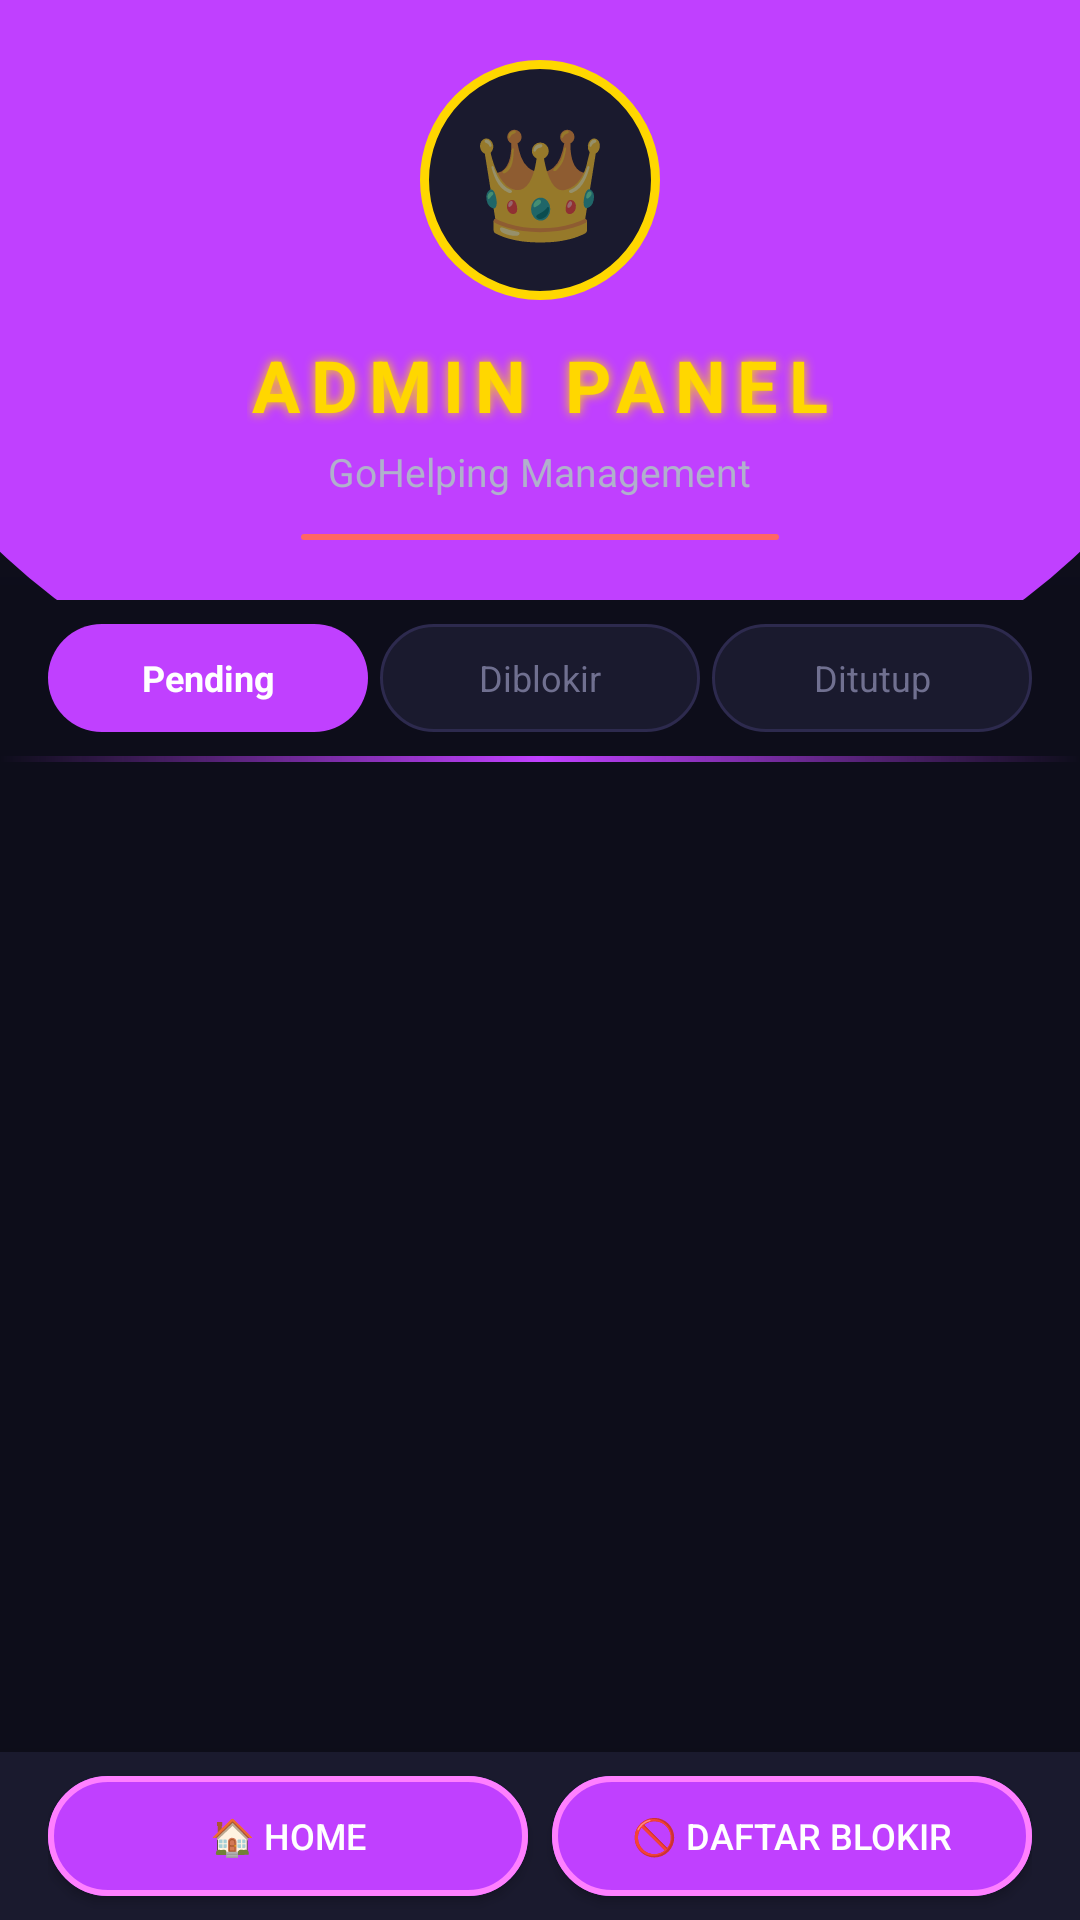

Here is an Android app screen rendered from its layout file. Give the layout XML and the strings, colors and styles it references.
<!-- AndroidManifest.xml: application theme Theme.GoHelping -->
<!-- res/layout/activity_admin.xml -->
<?xml version="1.0" encoding="utf-8"?>
<LinearLayout xmlns:android="http://schemas.android.com/apk/res/android"
    xmlns:app="http://schemas.android.com/apk/res-auto"
    android:layout_width="match_parent"
    android:layout_height="match_parent"
    android:orientation="vertical"
    android:background="@color/dark_bg">

    
    <LinearLayout
        android:layout_width="match_parent"
        android:layout_height="200dp"
        android:orientation="vertical"
        android:background="@drawable/bg_admin_header"
        android:padding="20dp"
        android:gravity="center">

        
        <LinearLayout
            android:layout_width="80dp"
            android:layout_height="80dp"
            android:gravity="center"
            android:background="@drawable/bg_admin_badge"
            android:layout_marginBottom="12dp">

            <TextView
                android:layout_width="wrap_content"
                android:layout_height="wrap_content"
                android:text="👑"
                android:textSize="36sp" />
        </LinearLayout>

        <TextView
            android:id="@+id/tvAdminTitle"
            android:layout_width="wrap_content"
            android:layout_height="wrap_content"
            android:text="ADMIN PANEL"
            android:textColor="#FFD700"
            android:textSize="24sp"
            android:textStyle="bold"
            android:letterSpacing="0.15"
            android:shadowColor="#FFD700"
            android:shadowRadius="8" />

        <TextView
            android:layout_width="wrap_content"
            android:layout_height="wrap_content"
            android:text="GoHelping Management"
            android:textColor="@color/text_secondary"
            android:textSize="13sp"
            android:layout_marginTop="4dp" />

        
        <LinearLayout
            android:layout_width="wrap_content"
            android:layout_height="wrap_content"
            android:layout_marginTop="12dp"
            android:background="@drawable/bg_report_badge"
            android:paddingHorizontal="16dp"
            android:paddingVertical="6dp"
            android:orientation="horizontal"
            android:gravity="center">

            <TextView
                android:layout_width="wrap_content"
                android:layout_height="wrap_content"
                android:text="🚨 "
                android:textSize="14sp" />

            <TextView
                android:id="@+id/tvReportCount"
                android:layout_width="wrap_content"
                android:layout_height="wrap_content"
                android:text="Memuat laporan..."
                android:textColor="@color/white"
                android:textSize="13sp"
                android:textStyle="bold" />
        </LinearLayout>
    </LinearLayout>

    
    <LinearLayout
        android:layout_width="match_parent"
        android:layout_height="wrap_content"
        android:orientation="horizontal"
        android:paddingHorizontal="16dp"
        android:paddingVertical="8dp"
        android:gravity="center">

        <TextView
            android:id="@+id/tabPending"
            android:layout_width="0dp"
            android:layout_weight="1"
            android:layout_height="36dp"
            android:text="Pending"
            android:textColor="@color/white"
            android:gravity="center"
            android:background="@drawable/bg_tab_active"
            android:textSize="12sp"
            android:textStyle="bold" />

        <TextView
            android:id="@+id/tabBlocked"
            android:layout_width="0dp"
            android:layout_weight="1"
            android:layout_height="36dp"
            android:text="Diblokir"
            android:textColor="@color/text_dim"
            android:gravity="center"
            android:background="@drawable/bg_tab_inactive"
            android:textSize="12sp"
            android:layout_marginStart="4dp" />

        <TextView
            android:id="@+id/tabDismissed"
            android:layout_width="0dp"
            android:layout_weight="1"
            android:layout_height="36dp"
            android:text="Ditutup"
            android:textColor="@color/text_dim"
            android:gravity="center"
            android:background="@drawable/bg_tab_inactive"
            android:textSize="12sp"
            android:layout_marginStart="4dp" />
    </LinearLayout>

    
    <View
        android:layout_width="match_parent"
        android:layout_height="2dp"
        android:background="@drawable/bg_divider_neon" />

    
    <ProgressBar
        android:id="@+id/progressBar"
        android:layout_width="32dp"
        android:layout_height="32dp"
        android:layout_gravity="center"
        android:layout_marginTop="16dp"
        android:visibility="gone"
        android:indeterminateTint="@color/neon_purple" />

    
    <androidx.recyclerview.widget.RecyclerView
        android:id="@+id/rvReports"
        android:layout_width="match_parent"
        android:layout_height="0dp"
        android:layout_weight="1"
        android:padding="8dp"
        android:clipToPadding="false" />

    
    <LinearLayout
        android:id="@+id/emptyStateAdmin"
        android:layout_width="match_parent"
        android:layout_height="0dp"
        android:layout_weight="1"
        android:gravity="center"
        android:orientation="vertical"
        android:visibility="gone">

        <TextView
            android:layout_width="wrap_content"
            android:layout_height="wrap_content"
            android:text="✅"
            android:textSize="72sp" />

        <TextView
            android:layout_width="wrap_content"
            android:layout_height="wrap_content"
            android:text="Tidak Ada Laporan"
            android:textColor="@color/text_primary"
            android:textSize="20sp"
            android:textStyle="bold"
            android:layout_marginTop="16dp" />

        <TextView
            android:layout_width="wrap_content"
            android:layout_height="wrap_content"
            android:text="Semua aman terkendali! 🎉"
            android:textColor="@color/text_secondary"
            android:textSize="14sp"
            android:layout_marginTop="8dp" />
    </LinearLayout>

    
    <LinearLayout
        android:layout_width="match_parent"
        android:layout_height="56dp"
        android:orientation="horizontal"
        android:background="@color/dark_surface"
        android:elevation="12dp"
        android:paddingHorizontal="16dp"
        android:gravity="center_vertical">

        <Button
            android:id="@+id/btnBackToHome"
            android:layout_width="0dp"
            android:layout_weight="1"
            android:layout_height="40dp"
            android:text="🏠 Home"
            android:textColor="@color/white"
            android:textSize="12sp"
            android:background="@drawable/bg_button_neon"
            android:layout_marginEnd="8dp" />

        <Button
            android:id="@+id/btnBlockedUsers"
            android:layout_width="0dp"
            android:layout_weight="1"
            android:layout_height="40dp"
            android:text="🚫 Daftar Blokir"
            android:textColor="@color/white"
            android:textSize="12sp"
            android:background="@drawable/bg_button_neon" />
    </LinearLayout>
</LinearLayout>
<!-- resources referenced by this layout -->
<resources>
  <color name="dark_bg">#0D0D1A</color>
  <color name="dark_surface">#1A1A2E</color>
  <color name="neon_purple">#C040FF</color>
  <color name="text_dim">#707090</color>
  <color name="text_primary">#FFFFFF</color>
  <color name="text_secondary">#B0B0CC</color>
  <color name="white">#FFFFFF</color>
  <!-- drawable bg_admin_badge (drawable) -->
  <?xml version="1.0" encoding="utf-8"?>
  <shape xmlns:android="http://schemas.android.com/apk/res/android"
      android:shape="oval">
      <solid android:color="#1A1A2E" />
      <stroke
          android:width="3dp"
          android:color="#FFD700" />
      <size
          android:width="80dp"
          android:height="80dp" />
  </shape>
  <!-- drawable bg_admin_header (drawable) -->
  <?xml version="1.0" encoding="utf-8"?>
  <layer-list xmlns:android="http://schemas.android.com/apk/res/android">
      <item>
          <shape android:shape="rectangle">
              <gradient
                  android:startColor="#1A1A2E"
                  android:endColor="#0D0D1A"
                  android:angle="270" />
          </shape>
      </item>
      <item
          android:top="-100dp"
          android:bottom="-50dp"
          android:left="-50dp"
          android:right="-50dp">
          <shape android:shape="oval">
              <solid android:color="#C040FF" />
              <size android:height="300dp" />
          </shape>
      </item>
  </layer-list>
  <!-- drawable bg_divider_neon (drawable) -->
  <?xml version="1.0" encoding="utf-8"?>
  <shape xmlns:android="http://schemas.android.com/apk/res/android"
      android:shape="rectangle">
      <gradient
          android:startColor="#00000000"
          android:centerColor="#C040FF"
          android:endColor="#00000000"
          android:angle="0" />
      <size android:height="2dp" />
  </shape>
  <!-- drawable bg_report_badge (drawable) -->
  <?xml version="1.0" encoding="utf-8"?>
  <shape xmlns:android="http://schemas.android.com/apk/res/android"
      android:shape="rectangle">
      <solid android:color="#FF4444" />
      <corners android:radius="20dp" />
      <stroke
          android:width="1dp"
          android:color="#FF6666" />
  </shape>
  <!-- drawable bg_tab_active (drawable) -->
  <?xml version="1.0" encoding="utf-8"?>
  <shape xmlns:android="http://schemas.android.com/apk/res/android"
      android:shape="rectangle">
      <solid android:color="#C040FF" />
      <corners android:radius="20dp" />
  </shape>
  <!-- drawable bg_tab_inactive (drawable) -->
  <?xml version="1.0" encoding="utf-8"?>
  <shape xmlns:android="http://schemas.android.com/apk/res/android"
      android:shape="rectangle">
      <solid android:color="#1A1A2E" />
      <corners android:radius="20dp" />
      <stroke
          android:width="1dp"
          android:color="#2D2A4E" />
  </shape>
  <style name="Theme.GoHelping" parent="Theme.MaterialComponents.DayNight.NoActionBar">
          
          <item name="colorPrimary">@color/neon_purple</item>
          <item name="colorPrimaryVariant">@color/neon_pink</item>
          <item name="colorOnPrimary">@color/white</item>
  
          
          <item name="colorSecondary">@color/neon_cyan</item>
          <item name="colorSecondaryVariant">@color/neon_blue</item>
          <item name="colorOnSecondary">@color/black</item>
  
          
          <item name="android:colorBackground">@color/dark_bg</item>
          <item name="colorSurface">@color/dark_surface</item>
          <item name="colorOnSurface">@color/text_primary</item>
  
          
          <item name="android:statusBarColor">@color/dark_bg</item>
          <item name="android:windowLightStatusBar">false</item>
  
          
          <item name="android:navigationBarColor">@color/dark_bg</item>
      </style>
  <color name="neon_pink">#FF40FF</color>
  <color name="neon_cyan">#00E5FF</color>
  <color name="neon_blue">#40C0FF</color>
  <color name="black">#000000</color>
</resources>
